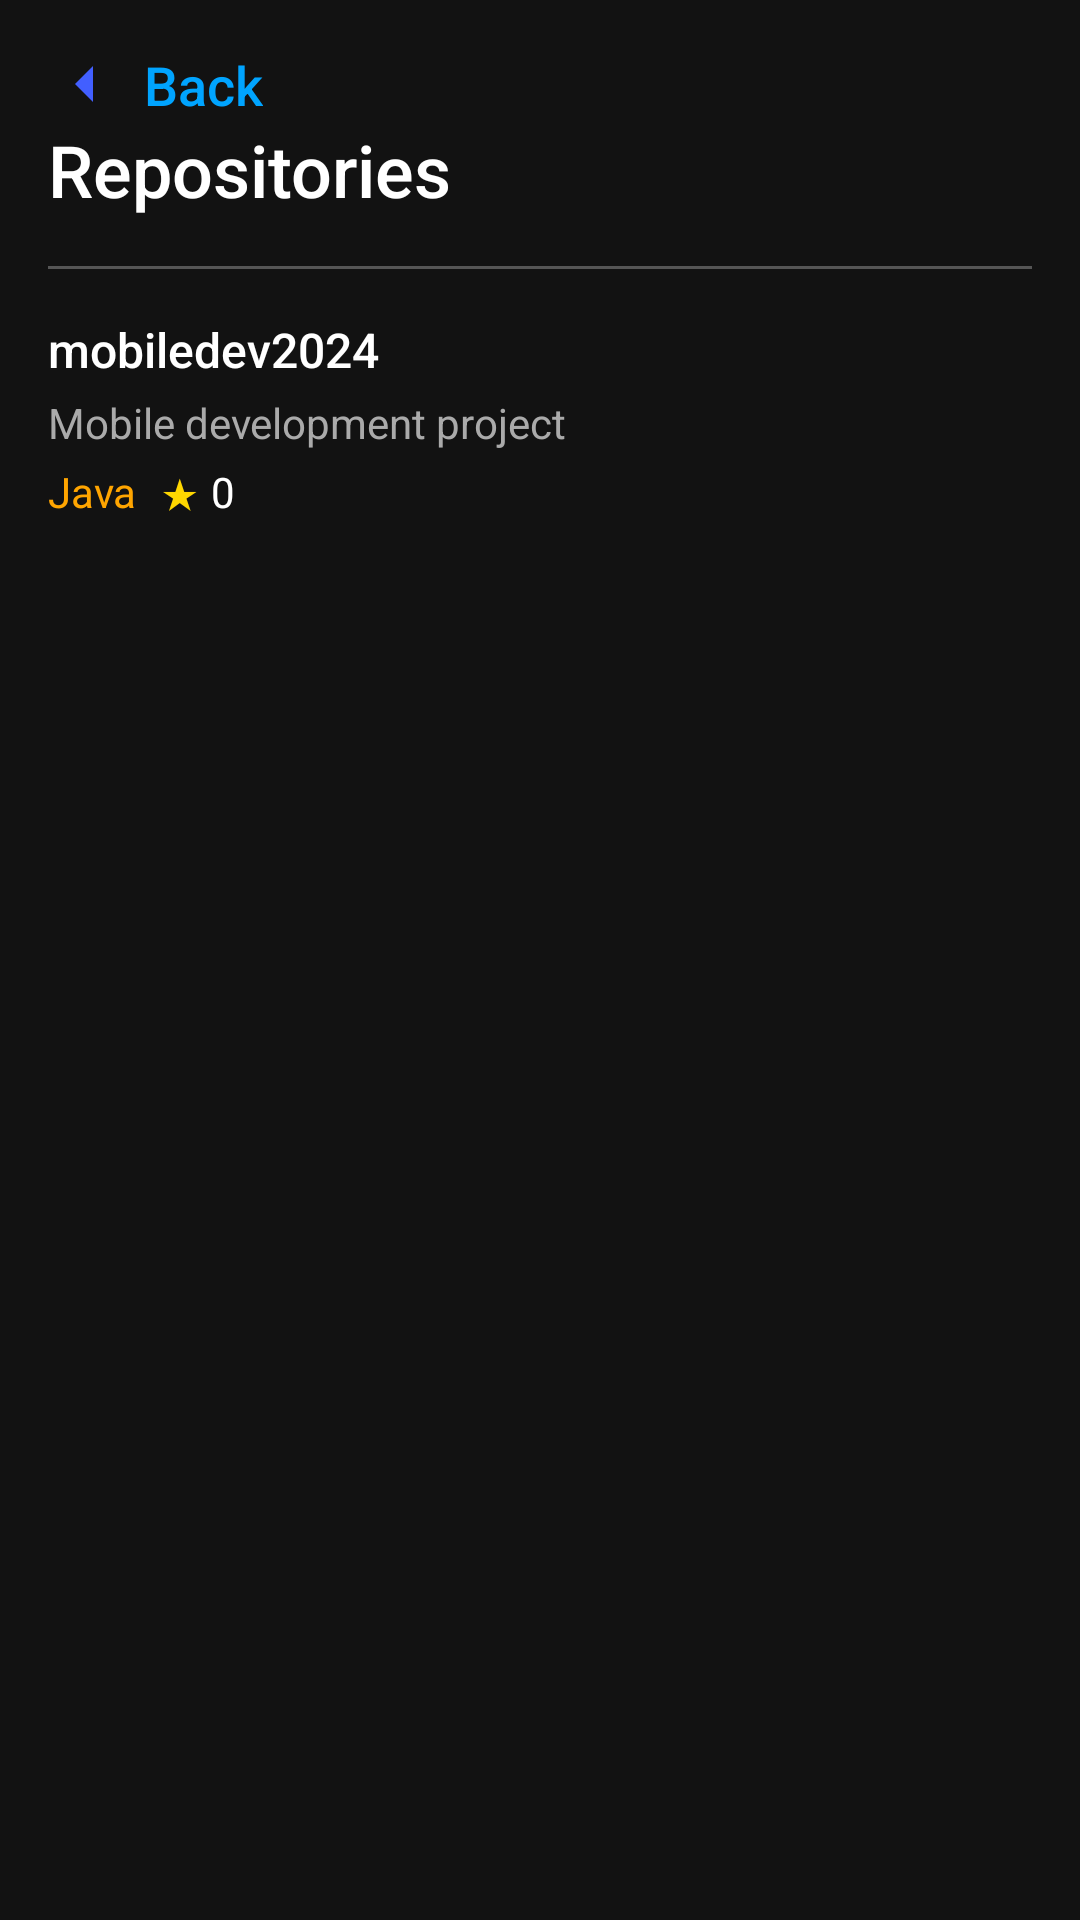

This screen was rendered from an Android layout file. Write that file and the resources it references.
<!-- AndroidManifest.xml: application theme Theme.MobileMid -->
<!-- res/layout/fragment_profile_repositories.xml -->
<ScrollView xmlns:android="http://schemas.android.com/apk/res/android"
    xmlns:app="http://schemas.android.com/apk/res-auto"
    android:layout_width="match_parent"
    android:layout_height="match_parent"
    android:background="#121212">

    <LinearLayout
        android:layout_width="match_parent"
        android:layout_height="wrap_content"
        android:orientation="vertical"
        android:padding="16dp">

        <LinearLayout
            android:layout_width="wrap_content"
            android:layout_height="wrap_content">

            <ImageView
                android:layout_width="wrap_content"
                android:layout_height="wrap_content"
                android:src="@drawable/ic_back_arrow"
                android:contentDescription="Back"
                app:tint="@color/ocean_blue" />

            <TextView
                android:id="@+id/back_button"
                android:layout_width="wrap_content"
                android:layout_height="wrap_content"
                android:text="Back"
                android:textColor="#00A4FF"
                android:layout_marginStart="8dp"
                android:textSize="18sp"
                android:fontFamily="sans-serif-medium" />
        </LinearLayout>


        <TextView
            android:layout_width="wrap_content"
            android:layout_height="wrap_content"
            android:text="Repositories"
            android:textColor="#FFFFFF"
            android:textSize="24sp"
            android:fontFamily="sans-serif-medium"
            android:paddingBottom="16dp" />

        <View
            android:layout_width="match_parent"
            android:layout_height="1dp"
            android:background="#555555"
            android:layout_marginBottom="16dp"/>

        <LinearLayout
            android:id="@+id/repo2"
            android:layout_width="match_parent"
            android:layout_height="wrap_content"
            android:orientation="vertical"
            android:paddingBottom="16dp">

            <TextView
                android:layout_width="wrap_content"
                android:layout_height="wrap_content"
                android:text="mobiledev2024"
                android:textColor="#FFFFFF"
                android:textSize="16sp"
                android:fontFamily="sans-serif-medium" />

            <TextView
                android:layout_width="wrap_content"
                android:layout_height="wrap_content"
                android:text="Mobile development project"
                android:textColor="#AAAAAA"
                android:textSize="14sp"
                android:paddingTop="4dp" />

            <LinearLayout
                android:layout_width="wrap_content"
                android:layout_height="wrap_content"
                android:orientation="horizontal"
                android:paddingTop="4dp">

                <TextView
                    android:layout_width="wrap_content"
                    android:layout_height="wrap_content"
                    android:text="Java"
                    android:textColor="#FFA500"
                    android:layout_marginEnd="8dp" />

                <TextView
                    android:layout_width="wrap_content"
                    android:layout_height="wrap_content"
                    android:text="★"
                    android:textColor="#FFD700" />

                <TextView
                    android:layout_width="wrap_content"
                    android:layout_height="wrap_content"
                    android:text="0"
                    android:textColor="#FFFFFF"
                    android:layout_marginStart="4dp" />
            </LinearLayout>
        </LinearLayout>

    </LinearLayout>
</ScrollView>
<!-- resources referenced by this layout -->
<resources>
  <color name="ocean_blue">#425FFF</color>
  <!-- drawable ic_back_arrow (drawable) -->
  <vector xmlns:android="http://schemas.android.com/apk/res/android"
      android:width="24dp"
      android:height="24dp"
      android:viewportWidth="24"
      android:viewportHeight="24">
      <path
          android:fillColor="@android:color/holo_blue_light"
          android:pathData="M15,18l-6,-6l6,-6" />
  </vector>
  <style name="Theme.MobileMid" parent="Theme.MaterialComponents.DayNight.DarkActionBar">
  
      </style>
</resources>
